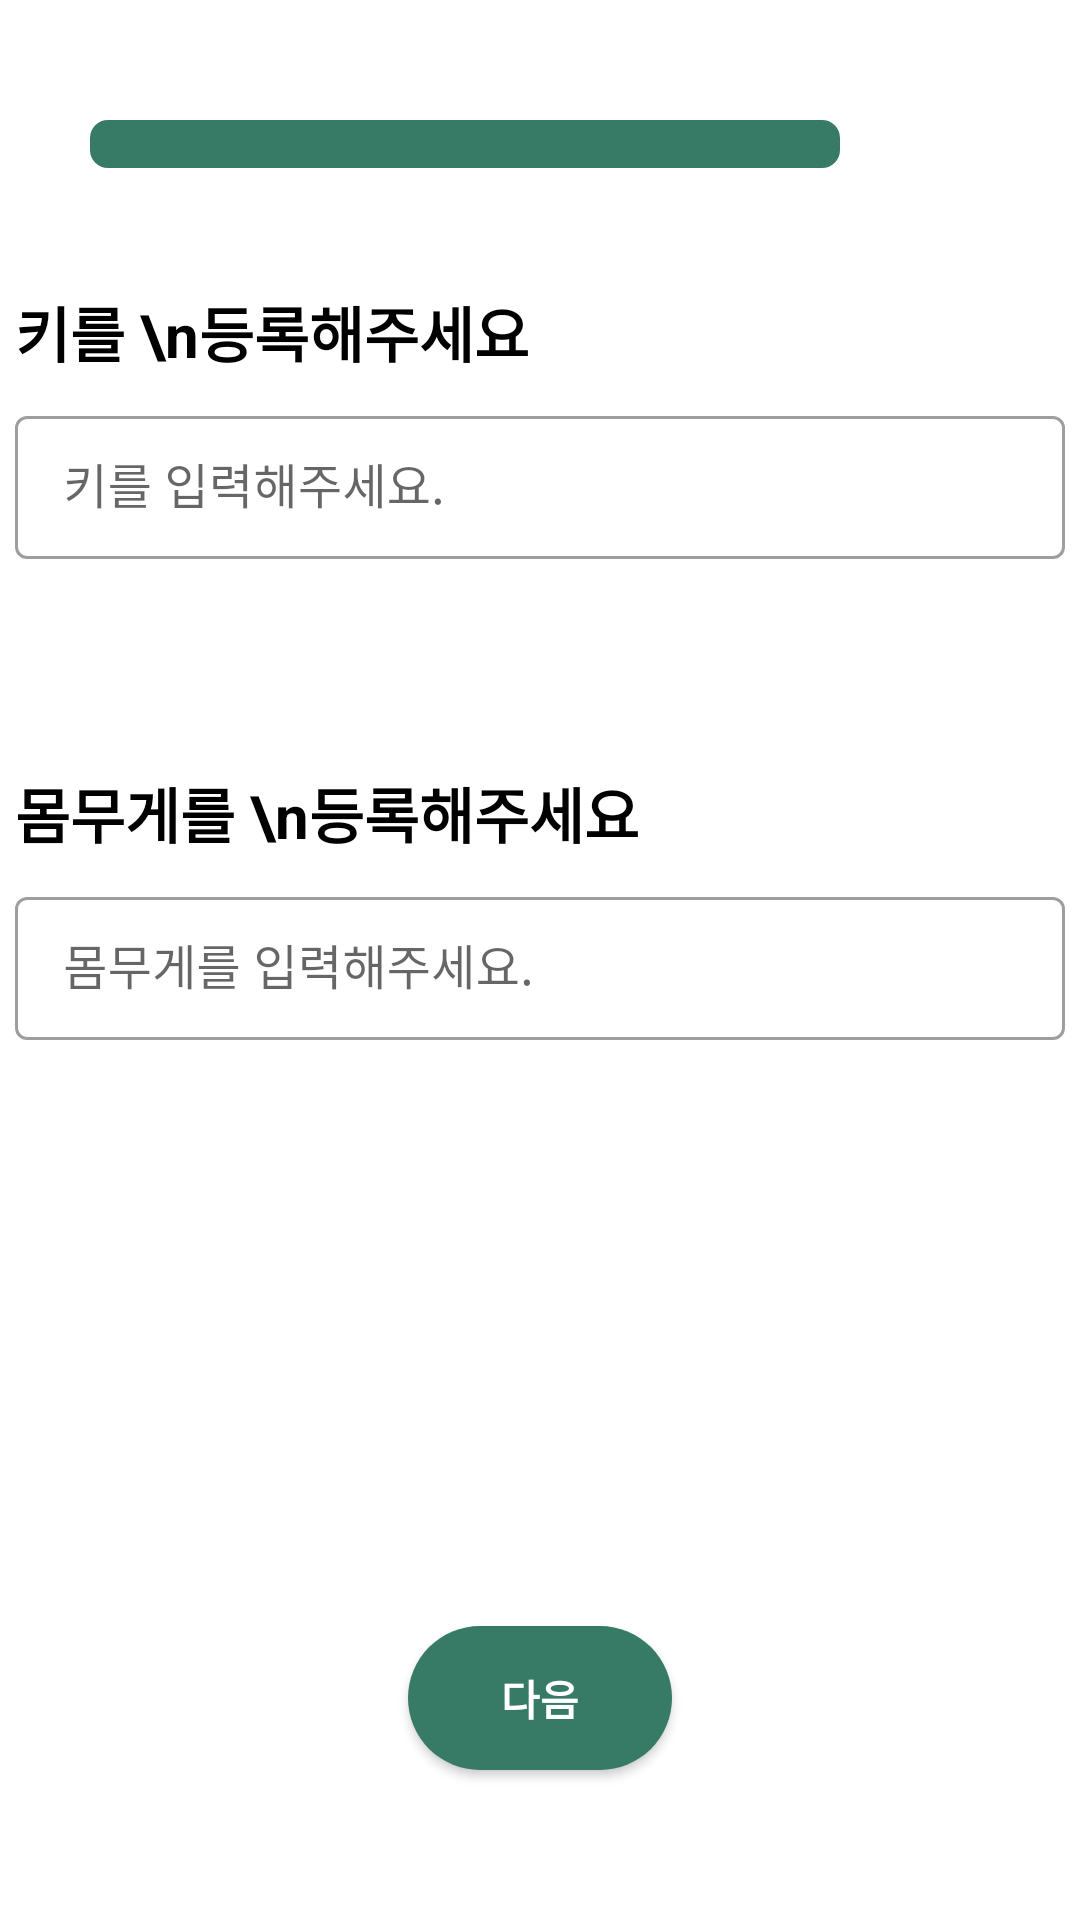

Here is an Android app screen rendered from its layout file. Give the layout XML and the strings, colors and styles it references.
<!-- AndroidManifest.xml: application theme Theme.DatingAppKotlinProject -->
<!-- res/layout/activity_height.xml -->
<?xml version="1.0" encoding="utf-8"?>
<androidx.constraintlayout.widget.ConstraintLayout xmlns:android="http://schemas.android.com/apk/res/android"
    xmlns:app="http://schemas.android.com/apk/res-auto"
    xmlns:tools="http://schemas.android.com/tools"
    android:layout_width="match_parent"
    android:layout_height="match_parent"
    tools:context=".ActivityForRegister.NickNameActivity">

    <com.google.android.material.appbar.AppBarLayout
        android:id="@+id/appBarLayout5"
        android:layout_width="wrap_content"
        android:layout_height="?android:attr/actionBarSize"
        android:layout_margin="20dp"
        android:background="@color/white"
        android:paddingTop="10dp"
        app:elevation="0dp"
        app:layout_constraintStart_toStartOf="parent"
        app:layout_constraintTop_toTopOf="parent">

        <ProgressBar
            android:id="@+id/progressbar"
            style="@style/Widget.AppCompat.ProgressBar.Horizontal"
            android:layout_width="250dp"
            android:layout_height="wrap_content"
            android:layout_margin="10dp"
            android:progressDrawable="@drawable/progressbar" />
    </com.google.android.material.appbar.AppBarLayout>

    <TextView
        android:id="@+id/tvWeightPlz"
        android:layout_width="wrap_content"
        android:layout_height="wrap_content"
        android:layout_marginTop="70dp"
        android:text="몸무게를 \n등록해주세요"
        android:textColor="@color/black"
        android:textSize="20sp"
        android:textStyle="bold"
        app:layout_constraintStart_toStartOf="@+id/textInputLayout"
        app:layout_constraintTop_toBottomOf="@+id/textInputLayout" />

    <com.google.android.material.textfield.TextInputLayout
        android:id="@+id/textInputLayout2"
        style="@style/Widget.MaterialComponents.TextInputLayout.OutlinedBox.Dense"
        android:layout_width="350dp"
        android:layout_height="wrap_content"
        android:layout_margin="8dp"
        android:layout_marginStart="50dp"
        android:layout_marginEnd="50dp"
        android:ems="10"
        android:hint="몸무게를 입력해주세요."
        app:layout_constraintEnd_toEndOf="parent"
        app:layout_constraintStart_toStartOf="parent"
        app:layout_constraintTop_toBottomOf="@+id/tvWeightPlz">

        <com.google.android.material.textfield.TextInputEditText
            android:id="@+id/edtWeight"
            android:layout_width="match_parent"
            android:layout_height="wrap_content"
            android:inputType="textPersonName"/>
    </com.google.android.material.textfield.TextInputLayout>

    <androidx.appcompat.widget.AppCompatButton
        android:id="@+id/btnNext5"
        android:layout_width="wrap_content"
        android:layout_height="wrap_content"
        android:layout_marginBottom="50dp"
        android:background = "@drawable/btn_next"
        android:text="다음"
        android:textStyle="bold"
        android:textColor="@color/white"
        app:layout_constraintBottom_toBottomOf="parent"
        app:layout_constraintEnd_toEndOf="parent"
        app:layout_constraintStart_toStartOf="parent" />

    <TextView
        android:id="@+id/tvHeightPlz"
        android:layout_width="wrap_content"
        android:layout_height="wrap_content"
        android:layout_marginTop="20dp"
        android:text="키를 \n등록해주세요"
        android:textColor="@color/black"
        android:textSize="20sp"
        android:textStyle="bold"
        app:layout_constraintStart_toStartOf="@+id/textInputLayout"
        app:layout_constraintTop_toBottomOf="@+id/appBarLayout5" />

    <com.google.android.material.textfield.TextInputLayout
        android:id="@+id/textInputLayout"
        style="@style/Widget.MaterialComponents.TextInputLayout.OutlinedBox.Dense"
        android:layout_width="350dp"
        android:layout_height="wrap_content"
        android:layout_margin="8dp"
        android:layout_marginTop="20dp"
        android:ems="10"
        android:hint="키를 입력해주세요."
        app:layout_constraintEnd_toEndOf="parent"
        app:layout_constraintStart_toStartOf="parent"
        app:layout_constraintTop_toBottomOf="@+id/tvHeightPlz">

        <com.google.android.material.textfield.TextInputEditText
            android:id="@+id/edtHeight"
            android:layout_width="match_parent"
            android:layout_height="wrap_content"
            android:inputType="textPersonName" />
    </com.google.android.material.textfield.TextInputLayout>
</androidx.constraintlayout.widget.ConstraintLayout>
<!-- resources referenced by this layout -->
<resources>
  <color name="black">#FF000000</color>
  <color name="white">#FFFFFFFF</color>
  <!-- drawable btn_next (drawable) -->
  <selector xmlns:android="http://schemas.android.com/apk/res/android">
      
      <item android:state_focused="false" android:state_pressed="false">
          <shape>
              <solid android:color="@color/green"/>
              <corners android:radius="50dp"/>
              <padding android:bottom="10dp" android:left="10dp" android:right="10dp" android:top="10dp"/>
          </shape>
      </item>
      
      <item android:state_focused="false" android:state_pressed="true">
          <shape>
              <solid android:color="#245144"/>
              <corners android:radius="50dp"/>
              <padding android:bottom="10dp" android:left="10dp" android:right="10dp" android:top="10dp"/>
          </shape>
      </item>
  </selector>
  <!-- drawable progressbar (drawable) -->
  <?xml version="1.0" encoding="utf-8"?>
  <layer-list xmlns:android="http://schemas.android.com/apk/res/android">
      <item android:id="@android:id/background">
          <shape>
              <corners android:radius="6dp" />
              <solid android:color="@color/green" />
          </shape>
      </item>
      <item android:id="@android:id/secondaryProgress">
          <clip>
              <shape>
                  <corners android:radius="6dp" />
                  <solid android:color="#B2CCFF" />
              </shape>
          </clip>
      </item>
      <item android:id="@android:id/progress">
          <clip>
              <shape>
                  <corners android:radius="6dp" />
                  <solid android:color="#6799FF" />
              </shape>
          </clip>
      </item>
  </layer-list>
  <style name="Theme.DatingAppKotlinProject" parent="Theme.MaterialComponents.DayNight.NoActionBar">
          
          <item name="colorPrimary">@color/pink</item>
          <item name="colorPrimaryVariant">@color/purple_700</item>
          <item name="colorOnPrimary">@color/white</item>
          
          <item name="colorSecondary">@color/teal_200</item>
          <item name="colorSecondaryVariant">@color/teal_700</item>
          <item name="colorOnSecondary">@color/black</item>
          
          <item name="android:statusBarColor">#0000</item>
          
          <item name="windowActionBar">false</item>
          <item name="windowNoTitle">true</item>
          <item name="android:windowLightStatusBar">true</item>
          <item name="android:windowFullscreen">true</item>
      </style>
  <color name="green">#377a66</color>
  <color name="pink">#ee99b6</color>
  <color name="purple_700">#FF3700B3</color>
  <color name="teal_200">#FF03DAC5</color>
  <color name="teal_700">#FF018786</color>
</resources>
